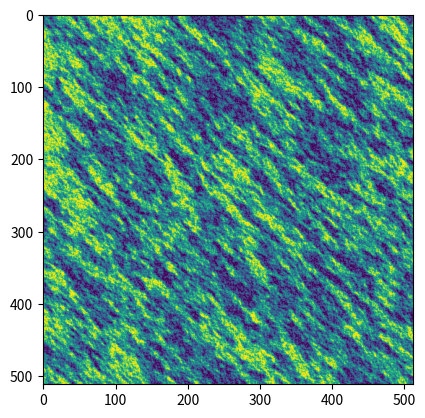

Generate this figure with matplotlib:
import random
from typing import Sequence

import numpy
from PIL import Image
from matplotlib import pyplot


def randomize_value(old_value: int, return_band: int = 50, step_size: int = 1) -> int:
    return max(0, min(255, old_value + random.choice([-step_size, step_size])))

    if old_value < return_band:
        return old_value + step_size * int(old_value < random.randint(0, return_band)) * 2 - 1

    if return_band < old_value:
        return old_value + step_size * int(random.randint(0, return_band) < old_value) * 2 - 1


def get_neighbors(image: Image, x: int, y: int) -> Sequence[int]:
    width, height = image.size

    neighbors = []
    if 0 < x:
        neighbors.append(image.getpixel((x - 1, y)))
    if x < width - 1:
        neighbors.append(image.getpixel((x + 1, y)))
    if 0 < y:
        neighbors.append(image.getpixel((x, y - 1)))
    if y < height - 1:
        neighbors.append(image.getpixel((x, y + 1)))

    return neighbors


def nondirectional_noise(im: Image, no_iterations: int = 10):
    width, height = im.size

    for _x in range(width):
        for _y in range(height):
            im.putpixel((_x, _y), random.choice([0, 255]))

    for _i in range(no_iterations):
        filtered = Image.new("L", (width, height))

        for _x in range(width):
            for _y in range(height):
                neighbors = get_neighbors(im, _x, _y)
                avrg = sum(neighbors) // len(neighbors)
                new_value = randomize_value(avrg, step_size=30)
                filtered.putpixel((_x, _y), new_value)

        #im.da
        #im = filtered


def directional_noise(im: Image):
    width, height = im.size

    im.putpixel((0, 0), 128)

    for _x in range(1, width):
        left = im.getpixel((_x - 1, 0))
        value = randomize_value(left, step_size=30)
        im.putpixel((_x, 0), value)

    for _y in range(1, height):
        top = im.getpixel((0, _y - 1))
        value = randomize_value(top, step_size=30)
        im.putpixel((0, _y), value)

    pyplot.ion()

    for _y in range(1, height):
        for _x in range(1, width):
            top_value = im.getpixel((_x, _y - 1))
            left_value = im.getpixel((_x - 1, _y))
            top_left_value = im.getpixel((_x - 1, _y - 1))
            avrg = (top_value + left_value) // 2
            value = randomize_value(avrg, step_size=30)
            im.putpixel((_x, _y), min(255, value))

            #pyplot.pause(.00000001)
            #pyplot.clf()
            #pyplot.imshow(im)
            #pyplot.draw()

    pyplot.ioff()


def main():
    width = 512
    height = width

    im = Image.new("L", (width, height))
    directional_noise(im)
    # nondirectional_noise(im)

    pyplot.imshow(im)
    pyplot.show()


if __name__ == "__main__":
    main()
